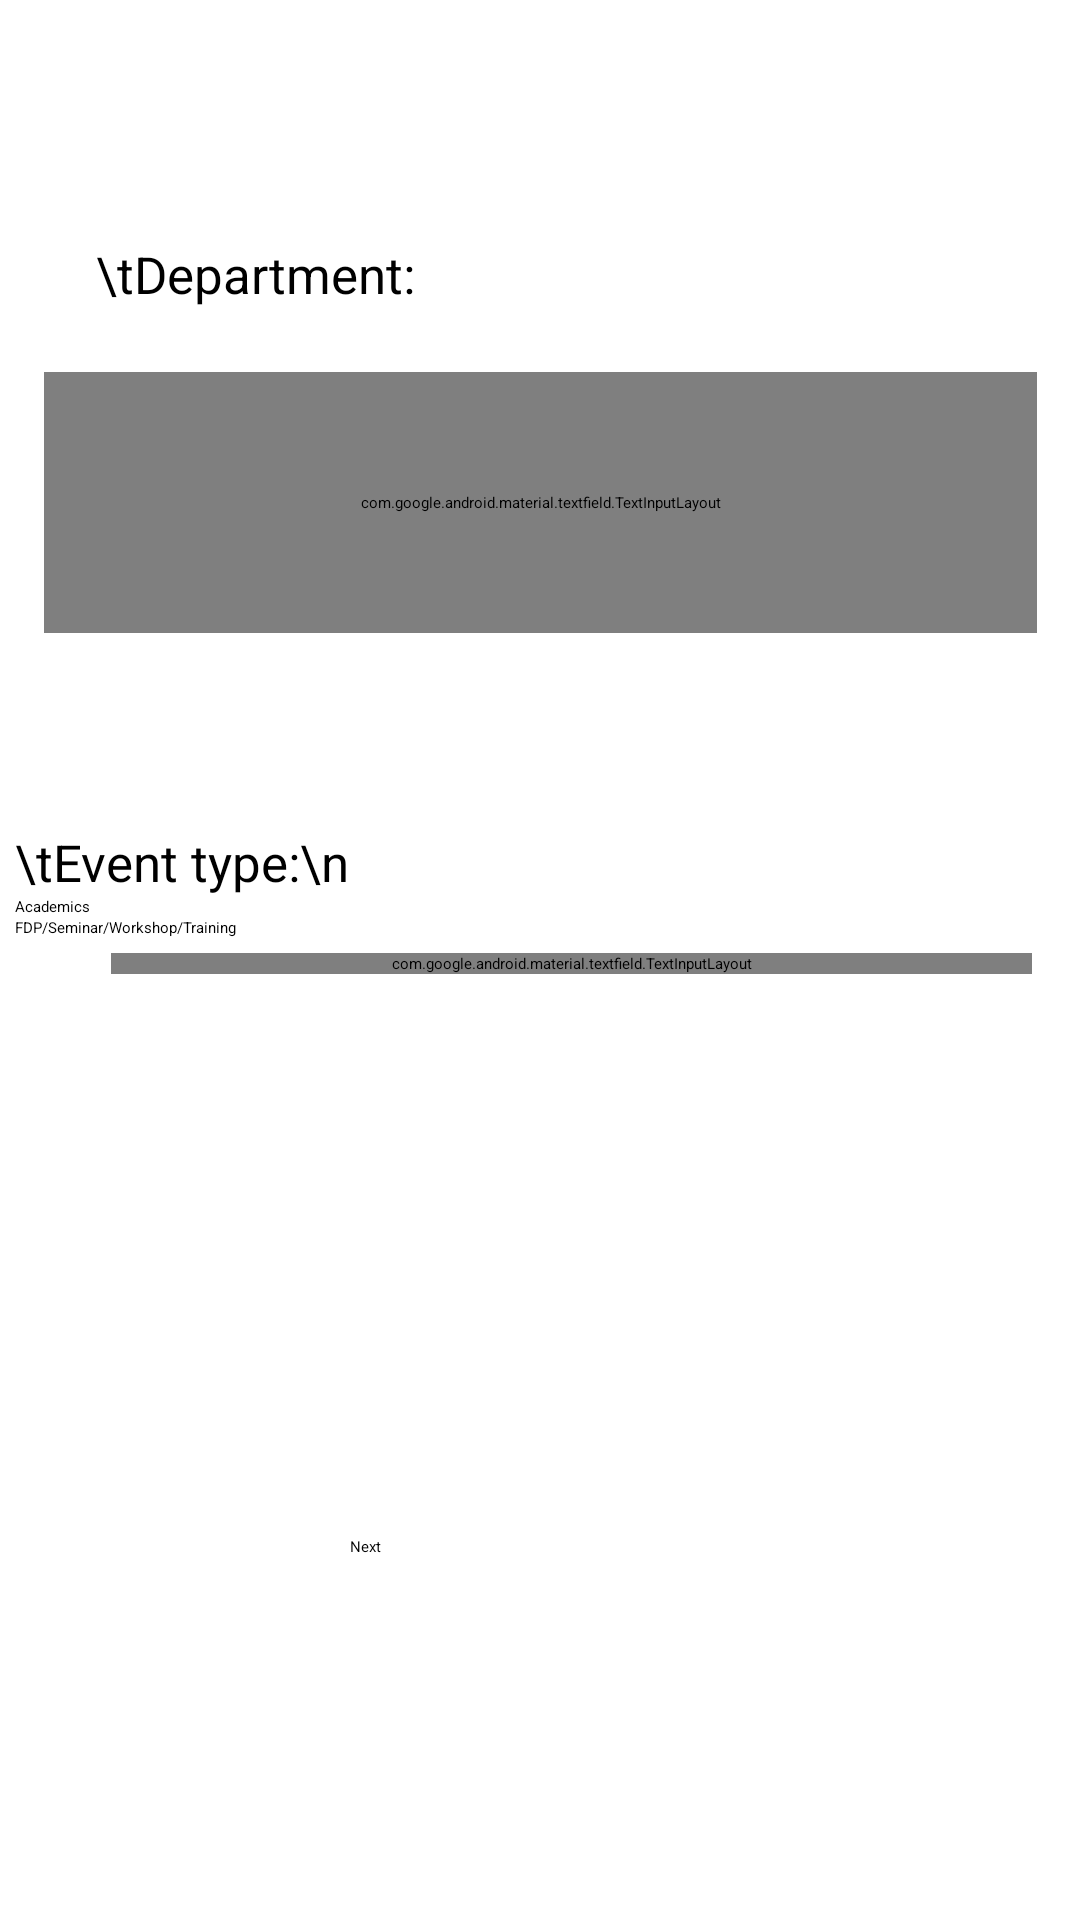

Layout XML and referenced resources for this Android screen:
<!-- AndroidManifest.xml: application theme Theme.SampleProject -->
<!-- res/layout/activity_secondary_details.xml -->
<?xml version="1.0" encoding="utf-8"?>
<androidx.constraintlayout.widget.ConstraintLayout xmlns:android="http://schemas.android.com/apk/res/android"
    xmlns:app="http://schemas.android.com/apk/res-auto"
    xmlns:tools="http://schemas.android.com/tools"
    android:layout_width="match_parent"
    android:layout_height="match_parent"
    tools:context=".SecondaryDetails">


    <Button
        android:id="@+id/button5"
        android:layout_width="127dp"
        android:layout_height="48dp"
        android:layout_marginBottom="80dp"
        android:text="Next"
        app:layout_constraintBottom_toBottomOf="parent"
        app:layout_constraintEnd_toEndOf="parent"
        app:layout_constraintStart_toStartOf="parent"
        app:layout_constraintTop_toBottomOf="@+id/radioGroup2"
        app:layout_constraintVertical_bias="1.0" />

    <com.google.android.material.textfield.TextInputLayout
        style="@style/Widget.MaterialComponents.TextInputLayout.OutlinedBox.Dense.ExposedDropdownMenu"
        android:layout_width="331dp"
        android:layout_height="87dp"
        android:layout_marginStart="32dp"
        android:layout_marginTop="124dp"
        android:layout_marginEnd="32dp"
        app:helperText="*Required"
        app:helperTextTextColor="@color/red"
        app:layout_constraintEnd_toEndOf="parent"
        app:layout_constraintStart_toStartOf="parent"
        app:layout_constraintTop_toTopOf="parent">

        <AutoCompleteTextView
            android:id="@+id/autoCompleteTextView"
            android:layout_width="329dp"
            android:layout_height="52dp"
            android:layout_weight="1"
            android:dropDownHeight="250dp"
            android:inputType="none"
             />

    </com.google.android.material.textfield.TextInputLayout>

    <RadioGroup
        android:id="@+id/radioGroup2"
        android:layout_width="350dp"
        android:layout_height="233dp"
        android:layout_marginTop="276dp"
        app:layout_constraintEnd_toEndOf="parent"
        app:layout_constraintHorizontal_bias="0.491"
        app:layout_constraintStart_toStartOf="parent"
        app:layout_constraintTop_toTopOf="parent">

        <TextView
            android:id="@+id/headingForEvent"
            style="@style/TextAppearance.MaterialComponents.Headline3"
            android:layout_width="match_parent"
            android:layout_height="wrap_content"
            android:text="\tEvent type:\n"
            android:textSize="17sp" />

        <RadioButton
            android:id="@+id/radioButton"
            android:layout_width="match_parent"
            android:layout_height="wrap_content"
            android:text="Academics" />

        <RadioButton
            android:id="@+id/radioButton4"
            android:layout_width="match_parent"
            android:layout_height="wrap_content"
            android:text="FDP/Seminar/Workshop/Training" />

        <com.google.android.material.textfield.TextInputLayout
            android:id="@+id/othersForDesignation"
            style="@style/Widget.MaterialComponents.TextInputLayout.OutlinedBox"
            android:layout_width="307dp"
            android:layout_height="wrap_content"
            android:layout_marginStart="32dp"
            android:layout_marginTop="5dp"
            android:layout_marginEnd="32dp"
            app:layout_constraintEnd_toEndOf="parent"
            app:layout_constraintHorizontal_bias="0.0"
            app:layout_constraintStart_toStartOf="parent"
            app:layout_constraintTop_toTopOf="parent">

            <com.google.android.material.textfield.TextInputEditText
                android:id="@+id/textInputFieldForOthers"
                android:layout_width="match_parent"
                android:layout_height="62dp"
                android:hint="Others" />
        </com.google.android.material.textfield.TextInputLayout>

    </RadioGroup>

    <TextView
        android:id="@+id/headingForEvent3"
        style="@style/TextAppearance.MaterialComponents.Headline3"
        android:layout_width="174dp"
        android:layout_height="31dp"
        android:layout_marginStart="32dp"
        android:layout_marginTop="80dp"
        android:text="\tDepartment:"
        android:textSize="17sp"
        app:layout_constraintStart_toStartOf="parent"
        app:layout_constraintTop_toTopOf="parent" />

</androidx.constraintlayout.widget.ConstraintLayout>
<!-- resources referenced by this layout -->
<resources>

</resources>
